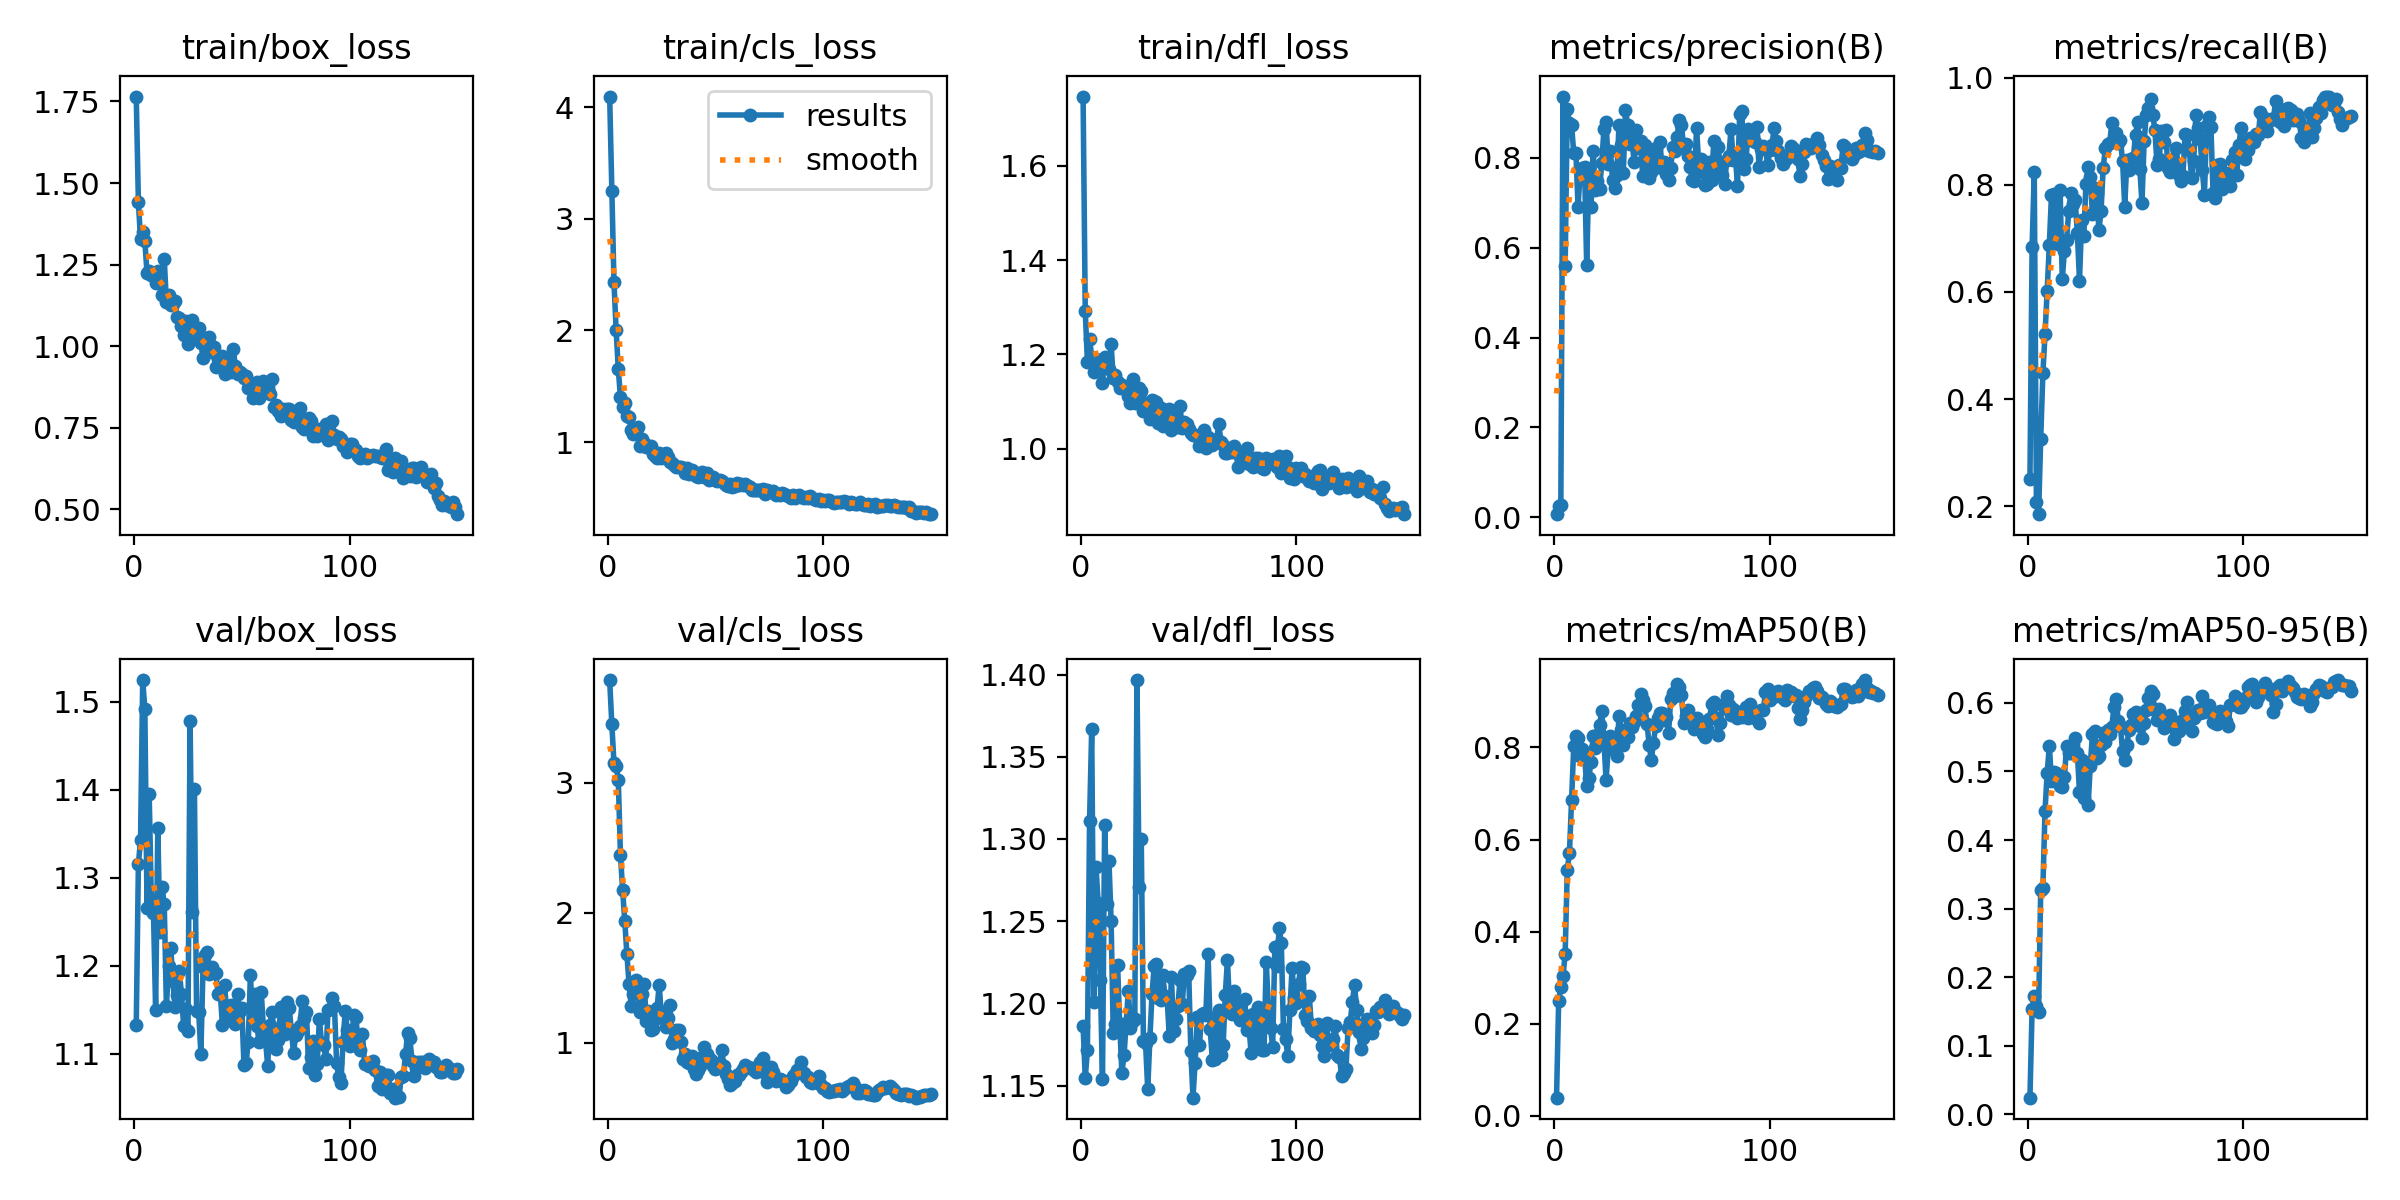

The file beside this chart, header and first rows:
epoch, train/box_loss, train/cls_loss, train/dfl_loss, metrics/precision(B), metrics/recall(B), metrics/mAP50(B), metrics/mAP50-95(B), val/box_loss, val/cls_loss, val/dfl_loss, lr/pg0, lr/pg1, lr/pg2
1, 1.765, 4.096, 1.747, 0.00706, 0.2506, 0.03975, 0.02426, 1.133, 3.788, 1.186, 0.0001125, 0.0001125, 0.0001125
2, 1.441, 3.252, 1.292, 0.02418, 0.6839, 0.25, 0.1532, 1.315, 3.449, 1.154, 0.0002359, 0.0002359, 0.0002359
3, 1.328, 2.432, 1.185, 0.02685, 0.8232, 0.2807, 0.1731, 1.343, 3.152, 1.171, 0.0003577, 0.0003577, 0.0003577
4, 1.35, 2, 1.233, 0.9361, 0.208, 0.3034, 0.1586, 1.525, 3.129, 1.311, 0.0004778, 0.0004778, 0.0004778
5, 1.321, 1.654, 1.195, 0.5585, 0.1853, 0.3506, 0.1496, 1.491, 3.022, 1.367, 0.0005963, 0.0005963, 0.0005963
6, 1.224, 1.403, 1.162, 0.9081, 0.3262, 0.5348, 0.3266, 1.266, 2.445, 1.201, 0.0007132, 0.0007132, 0.0007132
7, 1.231, 1.314, 1.19, 0.8766, 0.448, 0.5707, 0.3294, 1.395, 2.176, 1.283, 0.0008283, 0.0008283, 0.0008283
8, 1.219, 1.352, 1.165, 0.8722, 0.5212, 0.6864, 0.443, 1.276, 1.936, 1.261, 0.0009419, 0.0009419, 0.0009419
9, 1.22, 1.238, 1.179, 0.8098, 0.6023, 0.8034, 0.4982, 1.26, 1.679, 1.214, 0.001054, 0.001054, 0.001054
10, 1.192, 1.221, 1.139, 0.8105, 0.6884, 0.8253, 0.5371, 1.15, 1.452, 1.154, 0.001164, 0.001164, 0.001164
11, 1.231, 1.108, 1.193, 0.6913, 0.7816, 0.8205, 0.4855, 1.357, 1.279, 1.309, 0.001167, 0.001167, 0.001167
12, 1.206, 1.074, 1.181, 0.7703, 0.7836, 0.7809, 0.4996, 1.238, 1.373, 1.261, 0.001159, 0.001159, 0.001159
13, 1.157, 1.082, 1.168, 0.7763, 0.7014, 0.7955, 0.4973, 1.289, 1.481, 1.287, 0.001151, 0.001151, 0.001151
14, 1.267, 1.134, 1.221, 0.7801, 0.6896, 0.7847, 0.4913, 1.27, 1.456, 1.25, 0.001143, 0.001143, 0.001143
15, 1.134, 0.9667, 1.149, 0.562, 0.7896, 0.7162, 0.4782, 1.155, 1.238, 1.182, 0.001135, 0.001135, 0.001135
16, 1.158, 1.028, 1.157, 0.7617, 0.624, 0.7325, 0.4778, 1.199, 1.37, 1.188, 0.001126, 0.001126, 0.001126
17, 1.126, 0.9925, 1.141, 0.6906, 0.6756, 0.7691, 0.4919, 1.221, 1.453, 1.224, 0.001118, 0.001118, 0.001118
18, 1.13, 0.954, 1.129, 0.8158, 0.697, 0.8237, 0.537, 1.183, 1.167, 1.188, 0.00111, 0.00111, 0.00111
19, 1.138, 0.9614, 1.136, 0.7293, 0.7502, 0.7981, 0.5274, 1.153, 1.242, 1.158, 0.001102, 0.001102, 0.001102
20, 1.088, 0.9643, 1.128, 0.7483, 0.7853, 0.8267, 0.5262, 1.167, 1.1, 1.168, 0.001093, 0.001093, 0.001093
21, 1.087, 0.8933, 1.126, 0.7306, 0.7636, 0.8488, 0.5381, 1.194, 1.101, 1.188, 0.001085, 0.001085, 0.001085
22, 1.061, 0.8755, 1.111, 0.7879, 0.771, 0.8779, 0.5485, 1.168, 1.178, 1.208, 0.001077, 0.001077, 0.001077
23, 1.034, 0.8564, 1.096, 0.8634, 0.7104, 0.815, 0.527, 1.132, 1.266, 1.185, 0.001069, 0.001069, 0.001069
24, 1.078, 0.8997, 1.147, 0.8793, 0.6211, 0.7297, 0.4697, 1.151, 1.446, 1.189, 0.00106, 0.00106, 0.00106
25, 1.006, 0.8585, 1.096, 0.787, 0.7344, 0.7976, 0.5162, 1.126, 1.195, 1.19, 0.001052, 0.001052, 0.001052
26, 1.055, 0.8662, 1.11, 0.8149, 0.7049, 0.8242, 0.4615, 1.478, 1.223, 1.397, 0.001044, 0.001044, 0.001044
27, 1.081, 0.9049, 1.129, 0.7505, 0.8018, 0.8044, 0.508, 1.262, 1.124, 1.271, 0.001035, 0.001035, 0.001035
28, 1.055, 0.863, 1.122, 0.733, 0.8329, 0.8115, 0.4508, 1.4, 1.191, 1.3, 0.001027, 0.001027, 0.001027
29, 1.036, 0.8211, 1.079, 0.7621, 0.8142, 0.781, 0.5079, 1.149, 1.29, 1.177, 0.001019, 0.001019, 0.001019
30, 1.056, 0.8137, 1.097, 0.8728, 0.7447, 0.8685, 0.554, 1.147, 0.9983, 1.176, 0.001011, 0.001011, 0.001011
31, 1.009, 0.7933, 1.082, 0.8286, 0.7933, 0.8369, 0.5588, 1.101, 1.029, 1.148, 0.001002, 0.001002, 0.001002
32, 0.9642, 0.7733, 1.062, 0.765, 0.7838, 0.8045, 0.5193, 1.198, 1.095, 1.179, 0.0009942, 0.0009942, 0.0009942
33, 1.006, 0.7785, 1.102, 0.9069, 0.7146, 0.823, 0.5222, 1.212, 1.097, 1.206, 0.000986, 0.000986, 0.000986
34, 1.025, 0.7781, 1.1, 0.8736, 0.7506, 0.8231, 0.5386, 1.216, 1.002, 1.223, 0.0009778, 0.0009778, 0.0009778
35, 1.027, 0.7714, 1.098, 0.831, 0.8321, 0.8538, 0.5557, 1.191, 0.8774, 1.224, 0.0009695, 0.0009695, 0.0009695
36, 0.9823, 0.718, 1.055, 0.8413, 0.8677, 0.8433, 0.5428, 1.199, 0.9133, 1.203, 0.0009612, 0.0009612, 0.0009612
37, 0.9964, 0.7637, 1.087, 0.7911, 0.8759, 0.8547, 0.5599, 1.192, 0.852, 1.202, 0.000953, 0.000953, 0.000953
38, 0.9377, 0.71, 1.049, 0.8614, 0.8774, 0.8688, 0.5548, 1.192, 0.843, 1.217, 0.0009447, 0.0009447, 0.0009447
39, 0.9608, 0.7489, 1.073, 0.8207, 0.9142, 0.8912, 0.5654, 1.169, 0.8937, 1.204, 0.0009365, 0.0009365, 0.0009365
40, 0.9458, 0.7358, 1.056, 0.8368, 0.8856, 0.9156, 0.594, 1.17, 0.7964, 1.203, 0.0009283, 0.0009283, 0.0009283
41, 0.9696, 0.6985, 1.085, 0.7595, 0.8968, 0.9037, 0.6051, 1.133, 0.758, 1.18, 0.00092, 0.00092, 0.00092
42, 0.9158, 0.683, 1.039, 0.8279, 0.8775, 0.8893, 0.5735, 1.178, 0.7905, 1.216, 0.0009118, 0.0009118, 0.0009118
43, 0.9349, 0.7027, 1.073, 0.8033, 0.8827, 0.8511, 0.5658, 1.148, 0.8235, 1.183, 0.0009035, 0.0009035, 0.0009035
44, 0.9684, 0.733, 1.063, 0.754, 0.8447, 0.8059, 0.5292, 1.138, 0.8919, 1.19, 0.0008952, 0.0008952, 0.0008952
45, 0.92, 0.6848, 1.047, 0.7688, 0.7588, 0.7725, 0.5161, 1.156, 0.9652, 1.198, 0.000887, 0.000887, 0.000887
46, 0.9927, 0.7226, 1.09, 0.7821, 0.8468, 0.8088, 0.5391, 1.142, 0.9164, 1.214, 0.0008787, 0.0008787, 0.0008787
47, 0.9389, 0.6596, 1.043, 0.8217, 0.8279, 0.847, 0.5607, 1.134, 0.8825, 1.199, 0.0008705, 0.0008705, 0.0008705
48, 0.9145, 0.6907, 1.057, 0.7784, 0.8486, 0.8638, 0.5678, 1.168, 0.8647, 1.218, 0.0008622, 0.0008622, 0.0008622
49, 0.92, 0.6826, 1.053, 0.8353, 0.8498, 0.8754, 0.5834, 1.149, 0.821, 1.217, 0.000854, 0.000854, 0.000854
50, 0.916, 0.6607, 1.043, 0.7764, 0.8934, 0.8747, 0.5867, 1.152, 0.7948, 1.22, 0.0008458, 0.0008458, 0.0008458
51, 0.902, 0.6506, 1.034, 0.7899, 0.9167, 0.8599, 0.5847, 1.088, 0.8081, 1.171, 0.0008375, 0.0008375, 0.0008375
52, 0.9091, 0.6622, 1.03, 0.7638, 0.8299, 0.8656, 0.5665, 1.09, 0.8422, 1.143, 0.0008293, 0.0008293, 0.0008293
53, 0.8714, 0.654, 1.028, 0.75, 0.7655, 0.8306, 0.5481, 1.114, 0.94, 1.164, 0.000821, 0.000821, 0.000821
54, 0.8847, 0.6301, 1.027, 0.7777, 0.8814, 0.9051, 0.5709, 1.19, 0.8173, 1.192, 0.0008127, 0.0008127, 0.0008127
55, 0.842, 0.6175, 1.006, 0.8238, 0.9302, 0.9181, 0.59, 1.136, 0.7557, 1.174, 0.0008045, 0.0008045, 0.0008045
56, 0.8546, 0.6017, 1.016, 0.816, 0.9427, 0.9118, 0.6068, 1.168, 0.7237, 1.194, 0.0007962, 0.0007962, 0.0007962
57, 0.8896, 0.6227, 1.04, 0.8471, 0.9608, 0.9365, 0.6176, 1.132, 0.6741, 1.194, 0.000788, 0.000788, 0.000788
58, 0.84, 0.5986, 1.002, 0.8844, 0.9306, 0.9321, 0.6125, 1.114, 0.6872, 1.193, 0.0007797, 0.0007797, 0.0007797
59, 0.8657, 0.6097, 1.026, 0.8733, 0.9022, 0.9136, 0.5892, 1.171, 0.7042, 1.23, 0.0007715, 0.0007715, 0.0007715
60, 0.8928, 0.6309, 1.017, 0.8219, 0.8374, 0.8537, 0.5749, 1.131, 0.7541, 1.184, 0.0007633, 0.0007633, 0.0007633
... 90 more rows
